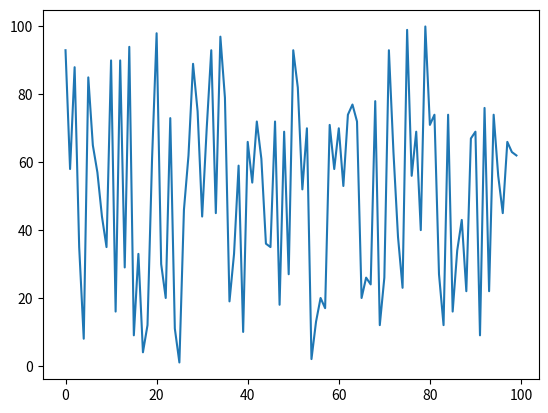

The matplotlib source for this figure:
import matplotlib.pyplot as plt
import numpy as np
import random

plt.ion() ## Note this correction
plt.xlabel('Item (s)')
plt.ylabel('Value')
plt.title('Python Line Chart: Plotting numbers')
plt.grid(True)

i=0
while i <100:
    plt.clf() # clear plot
    t = np.arange(0.0, 100.0, 1) # range 0~100, step = 1

    s = []
    for idx in range(100):
        s.append(random.randint(1,100))
    plt.plot(t,s)
    i+=1;
    plt.show()
    plt.pause(0.001) #Note this correction